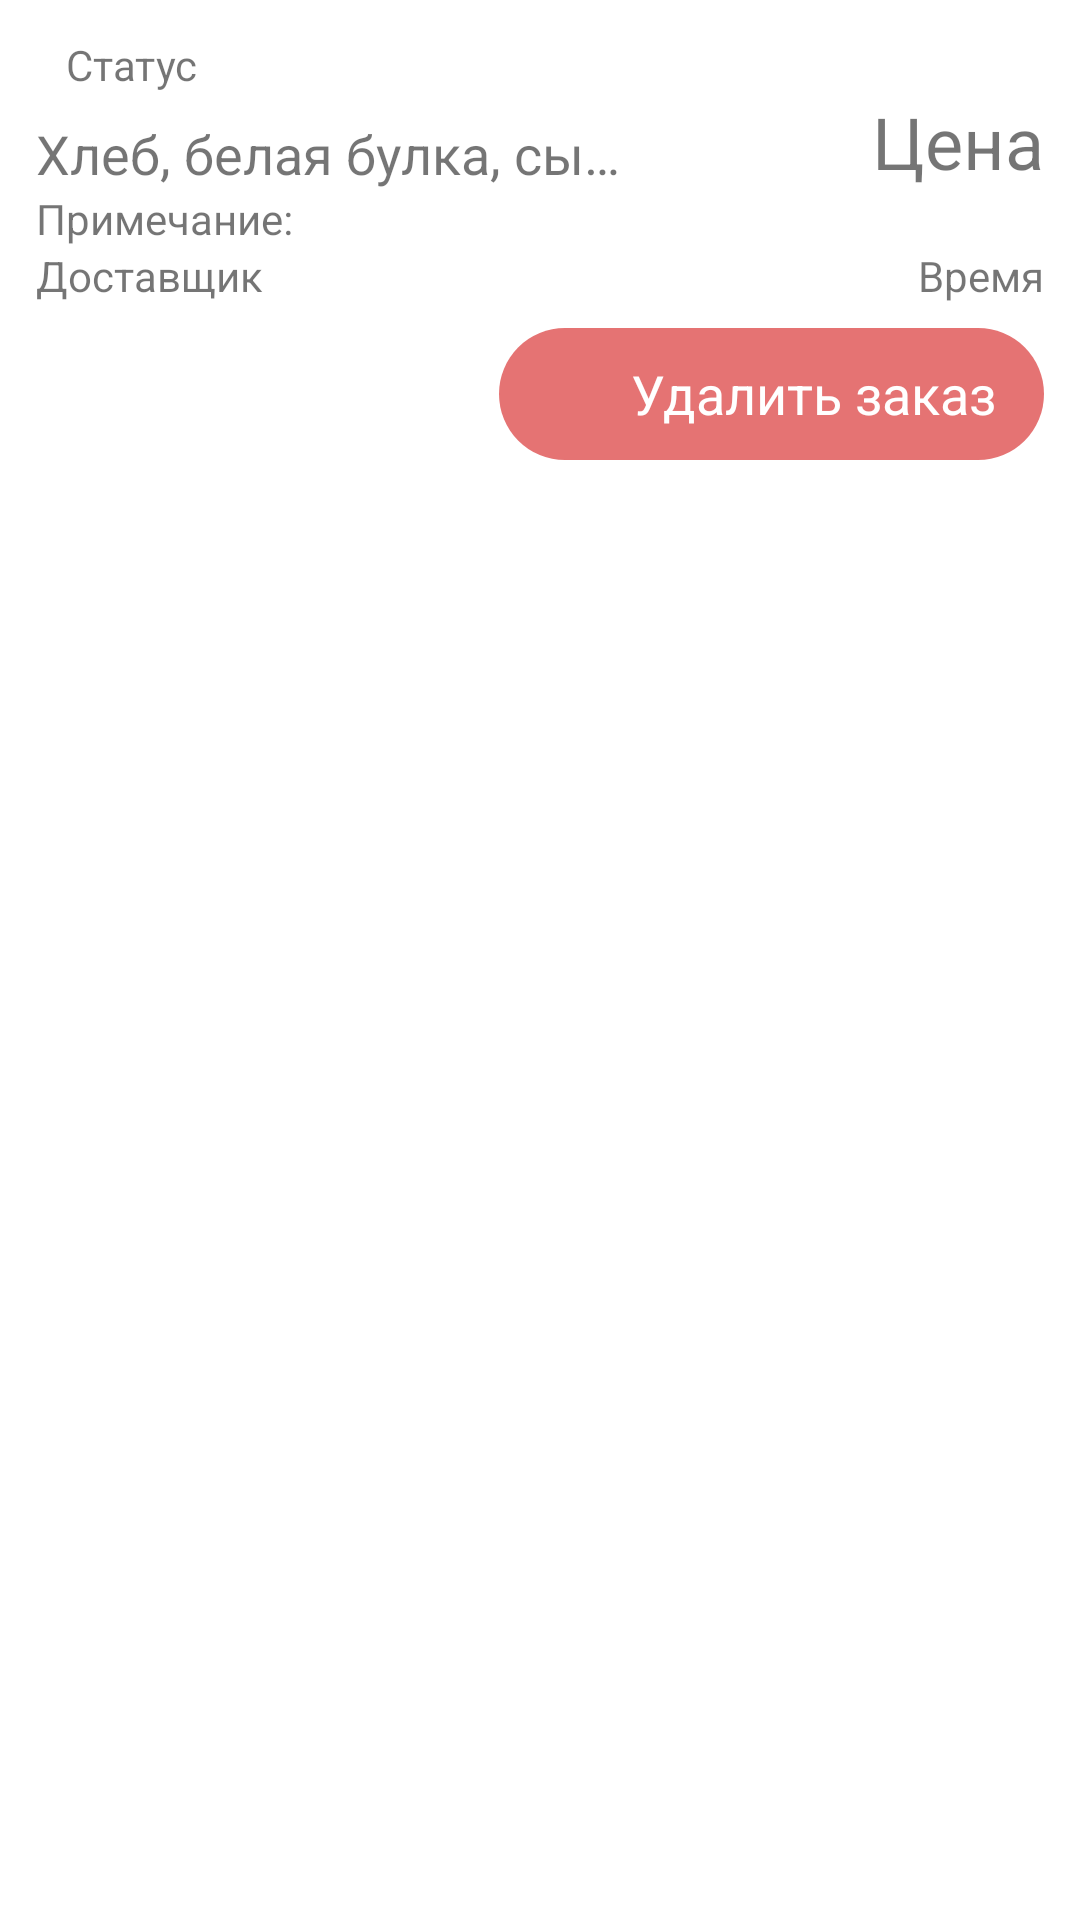

Reconstruct the res/layout file that produces this screen, plus the resources it refers to.
<!-- AndroidManifest.xml: application theme Theme.ДоставкаПродуктов -->
<!-- res/layout/list_contracts.xml -->
<?xml version="1.0" encoding="utf-8"?>
<RelativeLayout xmlns:android="http://schemas.android.com/apk/res/android"
    xmlns:app="http://schemas.android.com/apk/res-auto"
    android:layout_width="match_parent"
    android:layout_height="wrap_content"
    android:padding="12dp">

    <LinearLayout
        android:id="@+id/main"
        android:layout_width="match_parent"
        android:layout_height="wrap_content"
        android:orientation="horizontal">

        <LinearLayout
            android:layout_width="0dp"
            android:layout_height="wrap_content"
            android:layout_weight=".6"
            android:orientation="vertical">

            <TextView
                android:id="@+id/tvStatus"
                android:layout_width="wrap_content"
                android:layout_height="wrap_content"
                android:layout_marginBottom="8dp"
                android:paddingLeft="10dp"
                android:paddingRight="10dp"
                android:text="Статус" />

            <TextView
                android:id="@+id/tvProducts"
                android:layout_width="match_parent"
                android:layout_height="wrap_content"
                android:ellipsize="end"
                android:maxLines="1"
                android:text="Хлеб, белая булка, сыр, лимонад, булочки с изюмом, член"
                android:textSize="18sp" />

        </LinearLayout>

        <LinearLayout
            android:layout_width="0dp"
            android:layout_height="wrap_content"
            android:layout_weight=".4"
            android:orientation="vertical">

            <TextView
                android:id="@+id/textView"
                android:layout_width="match_parent"
                android:layout_height="wrap_content" />

            <TextView
                android:id="@+id/tvPrice"
                android:layout_width="match_parent"
                android:layout_height="wrap_content"
                android:gravity="right"
                android:text="Цена"
                android:textSize="24sp" />
        </LinearLayout>

    </LinearLayout>

    <TextView
        android:id="@+id/tvRemark"
        android:layout_width="match_parent"
        android:layout_height="wrap_content"
        android:layout_below="@id/main"
        android:ellipsize="end"
        android:maxLines="2"
        android:text="Примечание: " />

    <LinearLayout
        android:id="@+id/lr"
        android:layout_width="match_parent"
        android:layout_height="wrap_content"
        android:layout_below="@id/tvRemark"
        android:orientation="horizontal">

        <TextView
            android:id="@+id/tvSupplier"
            android:layout_width="0dp"
            android:layout_height="wrap_content"
            android:layout_weight="0.5"
            android:ellipsize="end"
            android:maxLines="1"
            android:text="Доставщик" />

        <TextView
            android:id="@+id/tvTime"
            android:layout_width="0dp"
            android:layout_height="wrap_content"
            android:layout_weight="0.5"
            android:gravity="right"
            android:text="Время" />
    </LinearLayout>

    <LinearLayout
        android:id="@+id/buttonDelete"
        android:layout_width="wrap_content"
        android:layout_height="wrap_content"
        android:layout_below="@id/lr"
        android:layout_alignRight="@id/lr"
        android:layout_gravity="center_horizontal"
        android:layout_marginTop="8dp"
        android:background="@drawable/button_circle_painted_red"
        android:orientation="horizontal">

        <ImageView
            android:layout_width="28dp"
            android:layout_height="36dp"
            android:layout_marginStart="8dp"
            android:layout_marginLeft="8dp"
            android:layout_marginTop="4dp"
            android:layout_marginBottom="4dp"
            app:srcCompat="@mipmap/baseline_delete_white_48" />

        <TextView
            android:layout_width="wrap_content"
            android:layout_height="wrap_content"
            android:layout_gravity="center_vertical"
            android:layout_marginStart="8dp"
            android:layout_marginLeft="8dp"
            android:layout_marginEnd="16dp"
            android:layout_marginRight="16dp"
            android:layout_weight="1"
            android:text="Удалить заказ"
            android:textColor="#FFFFFF"
            android:textSize="18sp" />
    </LinearLayout>

</RelativeLayout>
<!-- resources referenced by this layout -->
<resources>
  <!-- drawable button_circle_painted_red (drawable) -->
  <?xml version="1.0" encoding="utf-8"?>
  <selector
      xmlns:android="http://schemas.android.com/apk/res/android">
  
      <item android:state_pressed="true" >
          <shape android:shape="rectangle">
              <solid android:color="#EF5350" />
              <corners android:radius="50dp" />
          </shape>
      </item>
  
      <item>
          <shape android:shape="rectangle">
              <solid android:color="#E57373" />
              <corners android:radius="50dp" />
          </shape>
      </item>
  </selector>
  <style name="Theme.ДоставкаПродуктов" parent="Theme.MaterialComponents.DayNight.DarkActionBar">
          
          <item name="colorPrimary">#2763BD</item>
          <item name="colorPrimaryVariant">#2763BD</item>
          <item name="colorOnPrimary">@color/white</item>
          
          <item name="colorSecondary">#4380E8</item>
          <item name="colorSecondaryVariant">@color/teal_700</item>
          <item name="colorOnSecondary">@color/black</item>
          
          <item name="android:statusBarColor" tools:targetApi="l">?attr/colorPrimaryVariant</item>
          
      </style>
  <!-- not gathered from this repository: default colours our renderer supplied (Android Studio template values) -->
  <color name="teal_700">#FF018786</color>
  <color name="black">#FF000000</color>
  <color name="white">#FFFFFFFF</color>
</resources>
